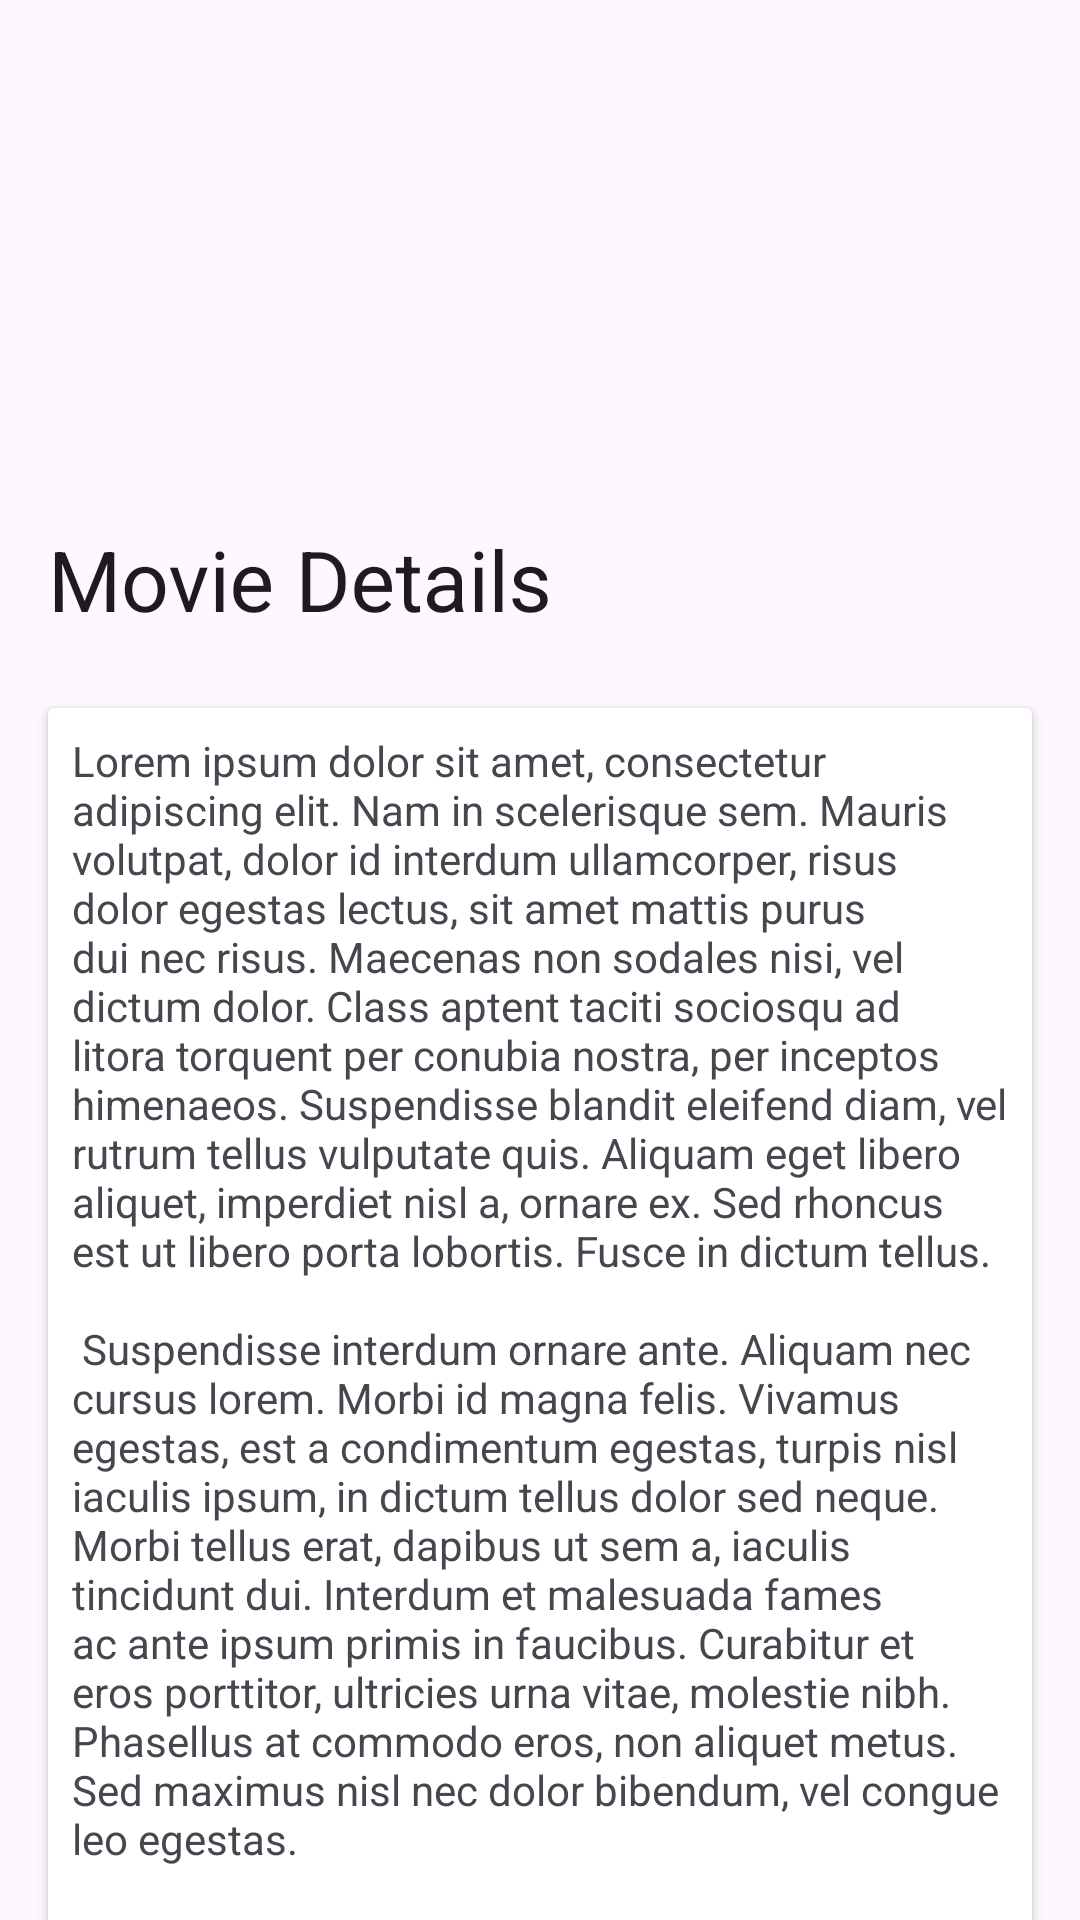

The Android layout XML behind this screen, and the referenced resources:
<!-- AndroidManifest.xml: activity theme Theme.MovieList -->
<!-- res/layout/activity_movie_detail.xml -->
<?xml version="1.0" encoding="utf-8"?>
<androidx.coordinatorlayout.widget.CoordinatorLayout xmlns:android="http://schemas.android.com/apk/res/android"
    xmlns:app="http://schemas.android.com/apk/res-auto"
    xmlns:tools="http://schemas.android.com/tools"
    android:layout_width="match_parent"
    android:layout_height="match_parent"
    android:fitsSystemWindows="true"
    tools:context=".ui.details.MovieDetailActivity">

    <com.google.android.material.appbar.AppBarLayout
        android:id="@+id/app_bar"
        android:layout_width="match_parent"
        android:layout_height="wrap_content"
        android:fitsSystemWindows="true">

        <com.google.android.material.appbar.CollapsingToolbarLayout
            android:id="@+id/collapsing_toolbar"
            style="?attr/collapsingToolbarLayoutLargeStyle"
            android:layout_width="match_parent"
            android:layout_height="wrap_content"
            app:contentScrim="@color/design_default_color_primary"
            app:layout_scrollFlags="scroll|exitUntilCollapsed|snap"
            app:title="Movie Details">

            <ImageView
                android:id="@+id/collapsingToolbarImageView"
                android:layout_width="match_parent"
                android:layout_height="wrap_content"
                android:background="@drawable/ic_launcher_background"
                android:minHeight="220dp"
                android:scaleType="fitXY"
                android:transitionName="movieImageTransition"
                app:layout_collapseMode="parallax"
                app:layout_collapseParallaxMultiplier="0.7" />

            <androidx.appcompat.widget.Toolbar
                android:id="@+id/toolbar"
                android:layout_width="match_parent"
                android:layout_height="?attr/actionBarSize"
                android:paddingEnd="24dp"
                app:contentInsetLeft="0dp"
                app:contentInsetStart="0dp"
                app:layout_collapseMode="pin"
                app:popupTheme="@style/ThemeOverlay.AppCompat.Dark" />

        </com.google.android.material.appbar.CollapsingToolbarLayout>

    </com.google.android.material.appbar.AppBarLayout>

    <androidx.core.widget.NestedScrollView
        android:layout_width="match_parent"
        android:layout_height="wrap_content"
        app:layout_behavior="@string/appbar_scrolling_view_behavior">

        <LinearLayout
            android:layout_width="match_parent"
            android:layout_height="wrap_content"
            android:orientation="vertical">

            <androidx.cardview.widget.CardView
                android:id="@+id/cvSynopsis"
                android:layout_width="match_parent"
                android:layout_height="wrap_content"
                android:layout_marginStart="16dp"
                android:layout_marginTop="16dp"
                android:layout_marginEnd="16dp">

                <TextView
                    android:id="@+id/tvSynopsis"
                    android:layout_width="match_parent"
                    android:layout_height="wrap_content"
                    android:padding="8dp"
                    android:text="@string/lorem_ipsum" />
            </androidx.cardview.widget.CardView>

            <androidx.cardview.widget.CardView
                android:id="@+id/cvReview"
                android:layout_width="match_parent"
                android:layout_height="wrap_content"
                android:layout_marginStart="16dp"
                android:layout_marginTop="16dp"
                android:layout_marginEnd="16dp">

                <LinearLayout
                    android:layout_width="match_parent"
                    android:layout_height="wrap_content"
                    android:orientation="vertical">

                    <TextView
                        android:id="@+id/tvName"
                        android:layout_width="match_parent"
                        android:layout_height="wrap_content"
                        android:layout_marginBottom="16dp"
                        android:padding="8dp"
                        android:text="Hello World" />

                    <TextView
                        android:id="@+id/tvReview"
                        android:layout_width="match_parent"
                        android:layout_height="wrap_content"
                        android:padding="8dp"
                        android:text="This is a review" />

                </LinearLayout>

            </androidx.cardview.widget.CardView>

            <androidx.recyclerview.widget.RecyclerView
                android:id="@+id/rvCredits"
                android:layout_width="match_parent"
                android:layout_height="wrap_content"
                android:layout_marginStart="16dp"
                android:layout_marginTop="16dp" />

            <androidx.recyclerview.widget.RecyclerView
                android:id="@+id/rvSimilarMovies"
                android:layout_width="match_parent"
                android:layout_height="wrap_content"
                android:layout_marginStart="16dp"
                android:layout_marginTop="16dp"
                android:layout_marginBottom="64dp" />

        </LinearLayout>
    </androidx.core.widget.NestedScrollView>

</androidx.coordinatorlayout.widget.CoordinatorLayout>
<!-- resources referenced by this layout -->
<resources>
  <string name="lorem_ipsum">
          Lorem ipsum dolor sit amet, consectetur adipiscing elit. Nam in scelerisque sem. Mauris
          volutpat, dolor id interdum ullamcorper, risus dolor egestas lectus, sit amet mattis purus
          dui nec risus. Maecenas non sodales nisi, vel dictum dolor. Class aptent taciti sociosqu ad
          litora torquent per conubia nostra, per inceptos himenaeos. Suspendisse blandit eleifend
          diam, vel rutrum tellus vulputate quis. Aliquam eget libero aliquet, imperdiet nisl a,
          ornare ex. Sed rhoncus est ut libero porta lobortis. Fusce in dictum tellus.\n\n
          Suspendisse interdum ornare ante. Aliquam nec cursus lorem. Morbi id magna felis. Vivamus
          egestas, est a condimentum egestas, turpis nisl iaculis ipsum, in dictum tellus dolor sed
          neque. Morbi tellus erat, dapibus ut sem a, iaculis tincidunt dui. Interdum et malesuada
          fames ac ante ipsum primis in faucibus. Curabitur et eros porttitor, ultricies urna vitae,
          molestie nibh. Phasellus at commodo eros, non aliquet metus. Sed maximus nisl nec dolor
          bibendum, vel congue leo egestas.\n\n
          Sed interdum tortor nibh, in sagittis risus mollis quis. Curabitur mi odio, condimentum sit
          amet auctor at, mollis non turpis. Nullam pretium libero vestibulum, finibus orci vel,
          molestie quam. Fusce blandit tincidunt nulla, quis sollicitudin libero facilisis et. Integer
          interdum nunc ligula, et fermentum metus hendrerit id. Vestibulum lectus felis, dictum at
          lacinia sit amet, tristique id quam. Cras eu consequat dui. Suspendisse sodales nunc ligula,
          in lobortis sem porta sed. Integer id ultrices magna, in luctus elit. Sed a pellentesque
          est.\n\n
          Aenean nunc velit, lacinia sed dolor sed, ultrices viverra nulla. Etiam a venenatis nibh.
          Morbi laoreet, tortor sed facilisis varius, nibh orci rhoncus nulla, id elementum leo dui
          non lorem. Nam mollis ipsum quis auctor varius. Quisque elementum eu libero sed commodo. In
          eros nisl, imperdiet vel imperdiet et, scelerisque a mauris. Pellentesque varius ex nunc,
          quis imperdiet eros placerat ac. Duis finibus orci et est auctor tincidunt. Sed non viverra
          ipsum. Nunc quis augue egestas, cursus lorem at, molestie sem. Morbi a consectetur ipsum, a
          placerat diam. Etiam vulputate dignissim convallis. Integer faucibus mauris sit amet finibus
          convallis.\n\n
          Phasellus in aliquet mi. Pellentesque habitant morbi tristique senectus et netus et
          malesuada fames ac turpis egestas. In volutpat arcu ut felis sagittis, in finibus massa
          gravida. Pellentesque id tellus orci. Integer dictum, lorem sed efficitur ullamcorper,
          libero justo consectetur ipsum, in mollis nisl ex sed nisl. Donec maximus ullamcorper
          sodales. Praesent bibendum rhoncus tellus nec feugiat. In a ornare nulla. Donec rhoncus
          libero vel nunc consequat, quis tincidunt nisl eleifend. Cras bibendum enim a justo luctus
          vestibulum. Fusce dictum libero quis erat maximus, vitae volutpat diam dignissim.
      </string>
  <style name="Theme.MovieList" parent="Base.Theme.MovieList" />
  <style name="Base.Theme.MovieList" parent="Theme.Material3.DayNight.NoActionBar">
          
          
          <item name="iconTint">@color/black</item>
      </style>
  <!-- not gathered from this repository: default colours our renderer supplied (Android Studio template values) -->
  <color name="black">#FF000000</color>
</resources>
